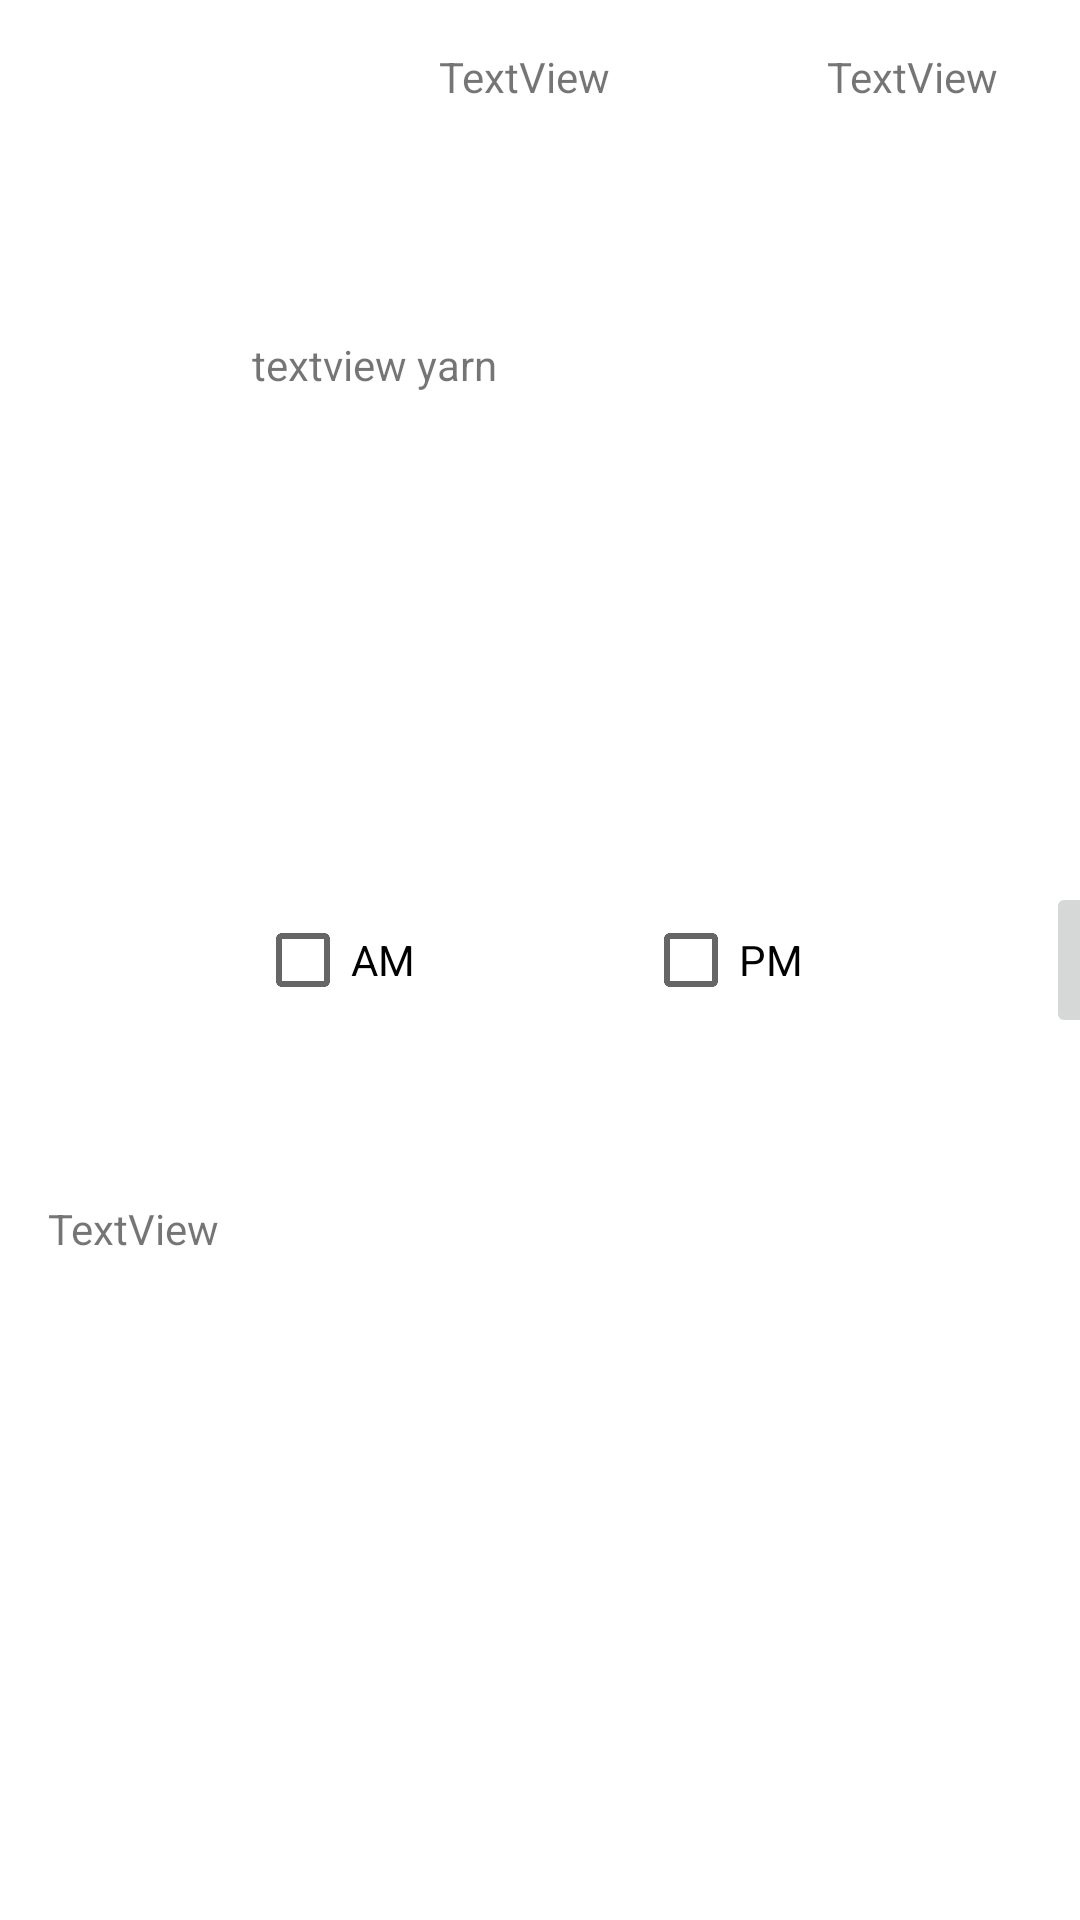

Reconstruct the res/layout file that produces this screen, plus the resources it refers to.
<!-- AndroidManifest.xml: application theme Theme.Skinly -->
<!-- res/layout/mainscreen_layout.xml -->
<?xml version="1.0" encoding="utf-8"?>

<androidx.constraintlayout.widget.ConstraintLayout xmlns:android="http://schemas.android.com/apk/res/android"
    xmlns:app="http://schemas.android.com/apk/res-auto"
    xmlns:tools="http://schemas.android.com/tools"
    android:id="@+id/linearLayout"
    android:layout_width="match_parent"
    android:layout_height="wrap_content">

    <TextView
        android:id="@+id/date_mainscreen"
        android:layout_width="wrap_content"
        android:layout_height="wrap_content"
        android:layout_marginStart="16dp"
        android:layout_marginLeft="16dp"
        android:text="TextView"
        app:layout_constraintBottom_toBottomOf="parent"
        app:layout_constraintStart_toStartOf="parent"
        app:layout_constraintTop_toTopOf="parent"
        app:layout_constraintVertical_bias="0.644" />

    <CheckBox
        android:id="@+id/pm_main"
        android:layout_width="wrap_content"
        android:layout_height="wrap_content"
        android:layout_marginStart="76dp"
        android:layout_marginLeft="76dp"
        android:text="PM"
        app:layout_constraintBottom_toBottomOf="parent"
        app:layout_constraintStart_toEndOf="@+id/am_main"
        app:layout_constraintTop_toTopOf="parent" />

    <TextView
        android:id="@+id/pmproducts_main"
        android:layout_width="wrap_content"
        android:layout_height="wrap_content"
        android:layout_marginStart="8dp"
        android:layout_marginLeft="8dp"
        android:layout_marginTop="16dp"
        android:text="TextView"
        app:layout_constraintStart_toEndOf="@+id/pm_main"
        app:layout_constraintTop_toTopOf="parent" />

    <CheckBox
        android:id="@+id/am_main"
        android:layout_width="wrap_content"
        android:layout_height="wrap_content"
        android:layout_marginStart="12dp"
        android:layout_marginLeft="12dp"
        android:text="AM"
        app:layout_constraintBottom_toBottomOf="parent"
        app:layout_constraintStart_toEndOf="@+id/date_mainscreen"
        app:layout_constraintTop_toTopOf="parent" />

    <TextView
        android:id="@+id/amproducts_main"
        android:layout_width="wrap_content"
        android:layout_height="wrap_content"
        android:layout_marginStart="8dp"
        android:layout_marginLeft="8dp"
        android:layout_marginTop="16dp"
        android:text="TextView"
        app:layout_constraintStart_toEndOf="@+id/am_main"
        app:layout_constraintTop_toTopOf="parent" />

    <ImageButton
        android:id="@+id/editdaily_main"
        android:layout_width="wrap_content"
        android:layout_height="wrap_content"
        android:layout_marginStart="81dp"
        android:layout_marginLeft="81dp"
        app:layout_constraintBottom_toBottomOf="parent"
        app:layout_constraintEnd_toEndOf="parent"
        app:layout_constraintHorizontal_bias="0.0"
        app:layout_constraintStart_toEndOf="@+id/pm_main"
        app:layout_constraintTop_toTopOf="parent"
        app:srcCompat="@android:drawable/ic_menu_edit" />

    <TextView
        android:id="@+id/notes_main"
        android:layout_width="wrap_content"
        android:layout_height="wrap_content"
        android:layout_marginStart="84dp"
        android:layout_marginLeft="84dp"
        android:layout_marginTop="112dp"
        android:text="textview yarn"
        app:layout_constraintStart_toStartOf="parent"
        app:layout_constraintTop_toTopOf="parent" />

</androidx.constraintlayout.widget.ConstraintLayout>
<!-- resources referenced by this layout -->
<resources>
  <style name="Theme.Skinly" parent="Theme.MaterialComponents.DayNight.DarkActionBar">
          
          <item name="colorPrimary">@color/purple_500</item>
          <item name="colorPrimaryVariant">@color/purple_700</item>
          <item name="colorOnPrimary">@color/white</item>
          
          <item name="colorSecondary">@color/teal_200</item>
          <item name="colorSecondaryVariant">@color/teal_700</item>
          <item name="colorOnSecondary">@color/black</item>
          
          <item name="android:statusBarColor" tools:targetApi="l">?attr/colorPrimaryVariant</item>
          
      </style>
  <!-- not gathered from this repository: default colours our renderer supplied (Android Studio template values) -->
  <color name="purple_500">#FF6200EE</color>
  <color name="purple_700">#FF3700B3</color>
  <color name="teal_200">#FF03DAC5</color>
  <color name="teal_700">#FF018786</color>
  <color name="black">#FF000000</color>
  <color name="white">#FFFFFFFF</color>
</resources>
